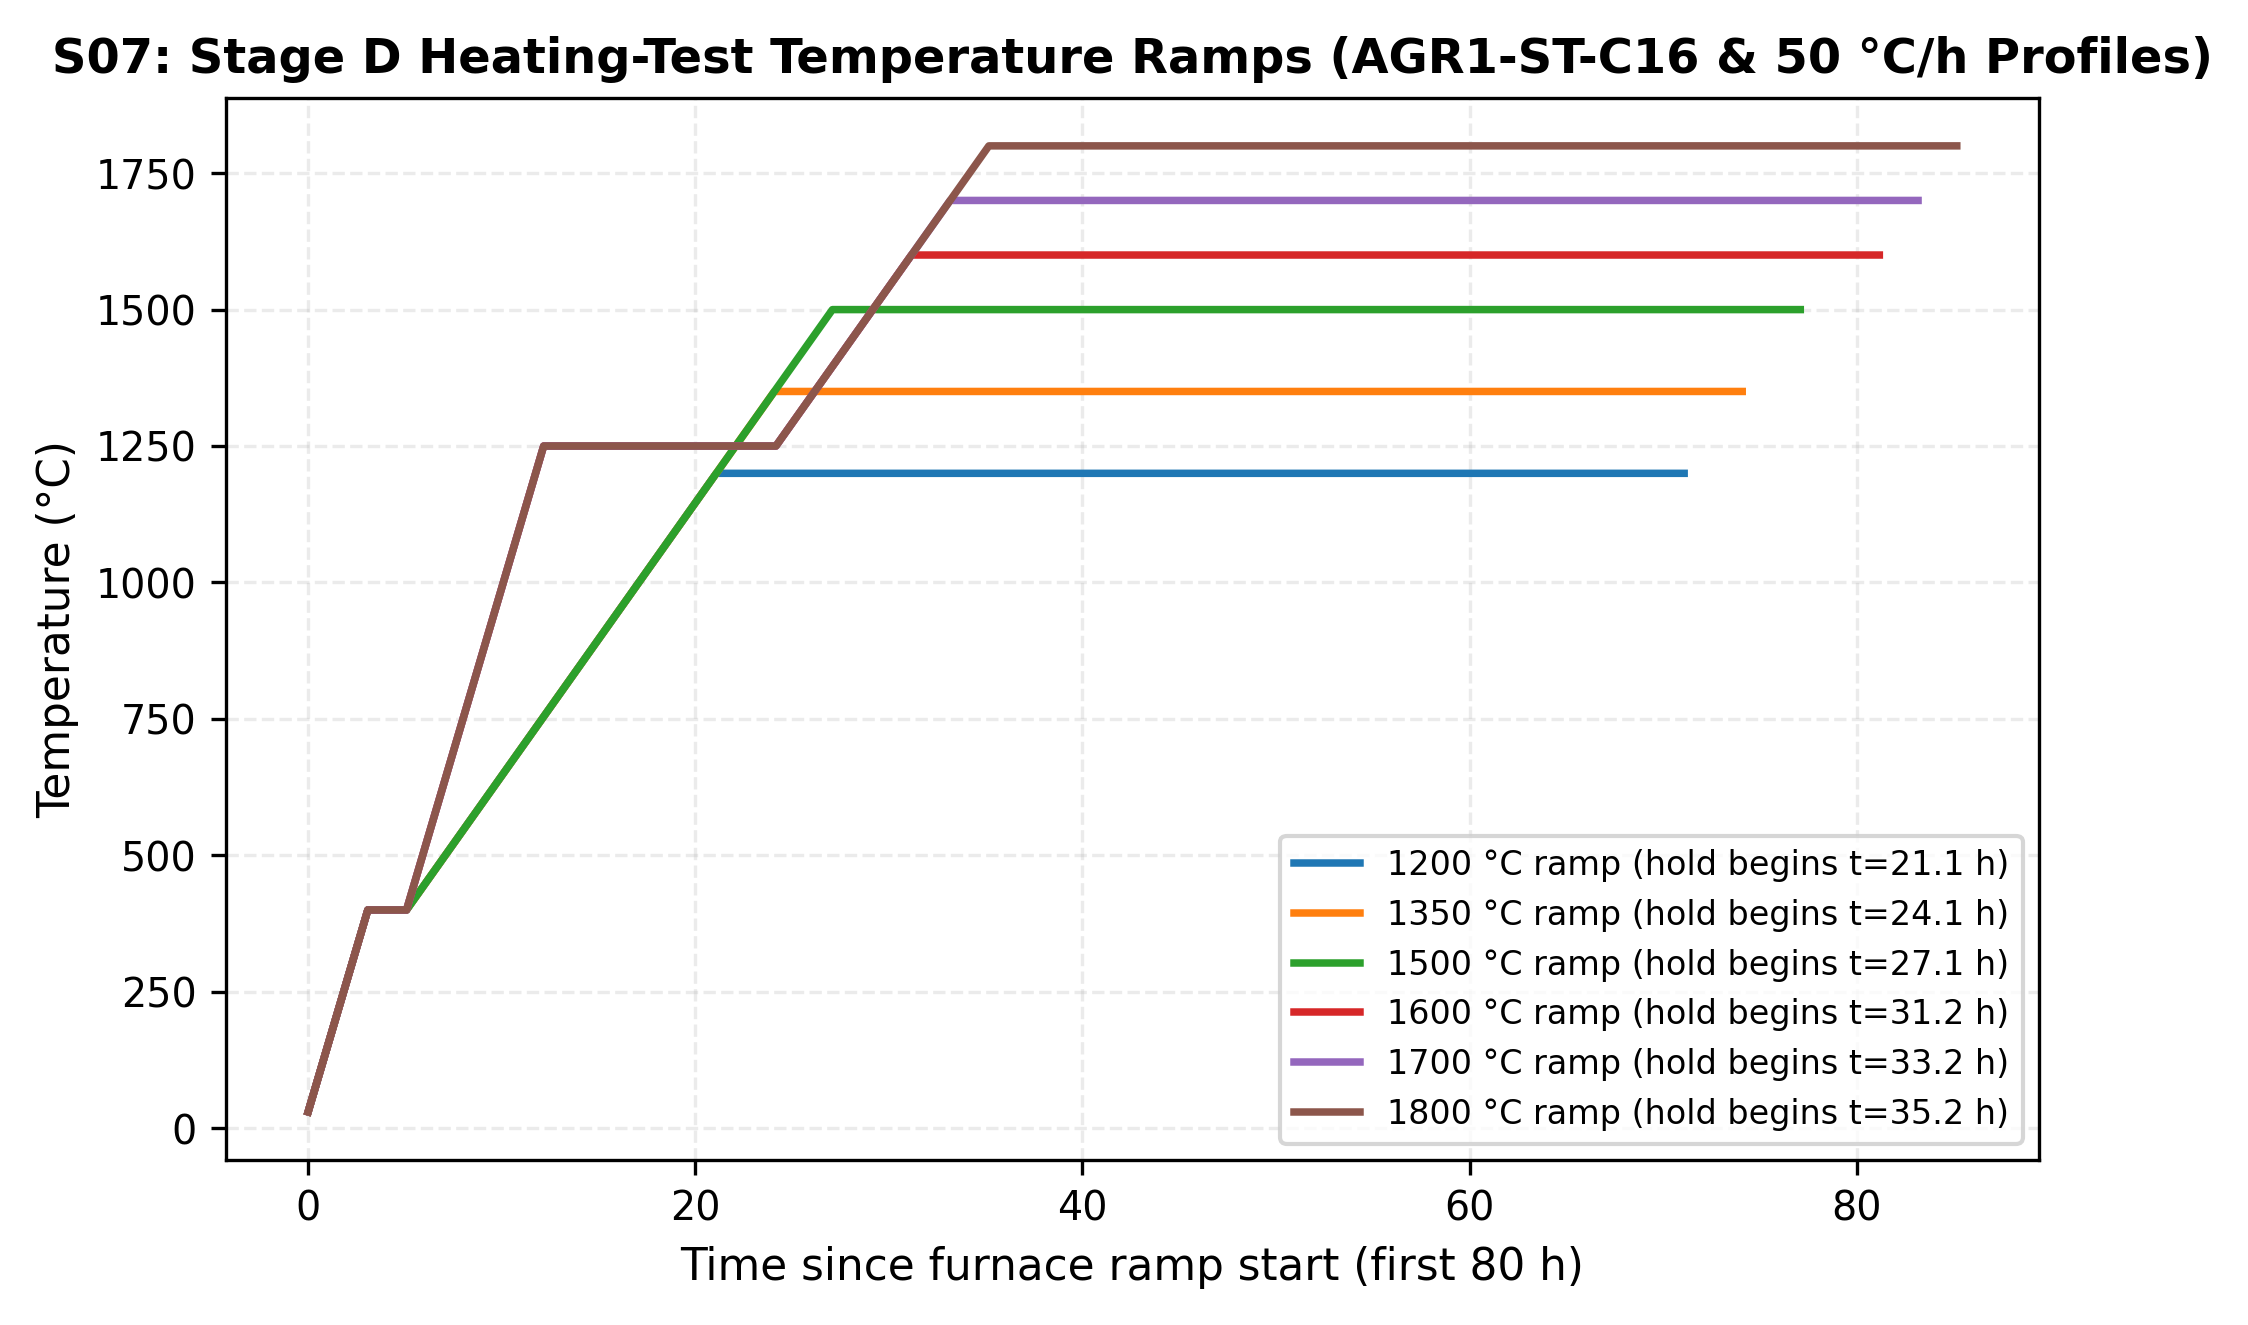

The data file committed next to this chart (first rows):
target_T_C, time_since_start_h, T_C
1200, 0.0, 30
1200, 3.083, 400
1200, 5.083, 400
1200, 21.08, 1200
1200, 71.08, 1200
1350, 0.0, 30
1350, 3.083, 400
1350, 5.083, 400
1350, 24.08, 1350
1350, 74.08, 1350
1500, 0.0, 30
1500, 3.083, 400
1500, 5.083, 400
1500, 27.08, 1500
1500, 77.08, 1500
1600, 0.0, 30
1600, 3.083, 400
1600, 5.083, 400
1600, 12.17, 1250
1600, 24.17, 1250
1600, 31.17, 1600
1600, 81.17, 1600
1700, 0.0, 30
1700, 3.083, 400
1700, 5.083, 400
1700, 12.17, 1250
1700, 24.17, 1250
1700, 33.17, 1700
1700, 83.17, 1700
1800, 0.0, 30
1800, 3.083, 400
1800, 5.083, 400
1800, 12.17, 1250
1800, 24.17, 1250
1800, 35.17, 1800
1800, 85.17, 1800
